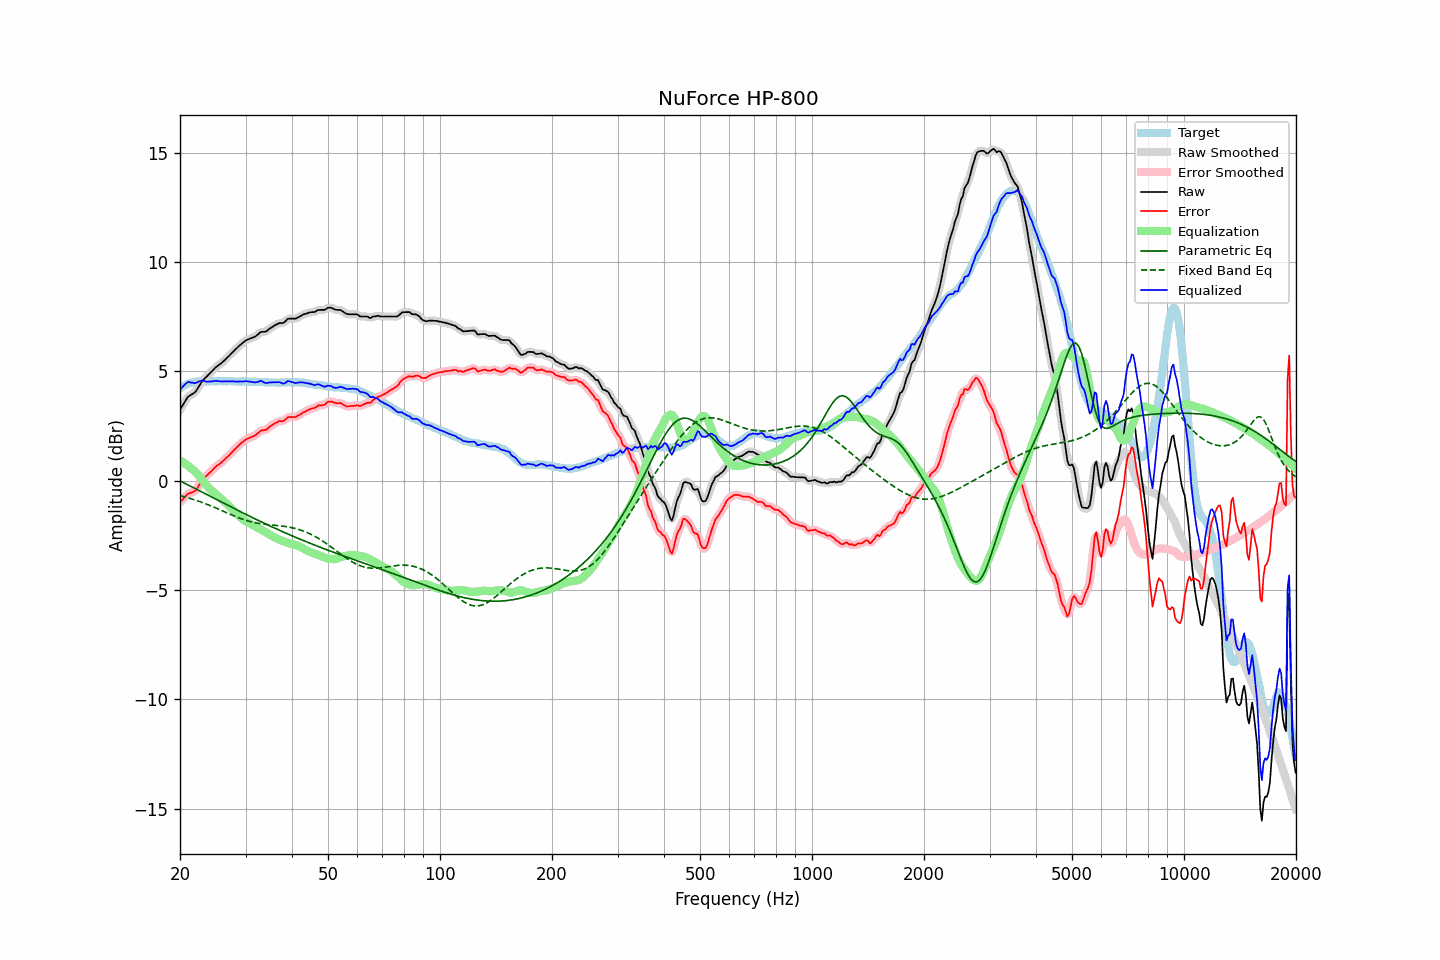

The table this chart was drawn from, first rows:
frequency, raw, error, smoothed, error_smoothed, equalization, parametric_eq, fixed_band_eq, equalized_raw, equalized_smoothed, target
20.00, 3.24, -0.98, 3.23, -0.99, 0.93, -0.01, -0.69, 4.17, 4.16, 4.22
20.20, 3.36, -0.91, 3.37, -0.91, 0.88, -0.05, -0.70, 4.24, 4.25, 4.27
20.40, 3.48, -0.84, 3.49, -0.82, 0.84, -0.09, -0.72, 4.32, 4.33, 4.32
20.61, 3.61, -0.74, 3.61, -0.75, 0.79, -0.12, -0.74, 4.39, 4.40, 4.35
20.81, 3.73, -0.67, 3.73, -0.67, 0.73, -0.16, -0.76, 4.46, 4.46, 4.40
21.02, 3.84, -0.60, 3.82, -0.61, 0.68, -0.20, -0.79, 4.51, 4.50, 4.44
21.23, 3.89, -0.57, 3.89, -0.57, 0.62, -0.23, -0.81, 4.50, 4.51, 4.46
21.44, 3.93, -0.55, 3.93, -0.55, 0.55, -0.27, -0.83, 4.48, 4.49, 4.48
21.66, 3.98, -0.52, 3.97, -0.53, 0.50, -0.31, -0.85, 4.48, 4.47, 4.50
21.87, 4.02, -0.49, 4.03, -0.49, 0.44, -0.35, -0.88, 4.46, 4.47, 4.51
22.09, 4.10, -0.43, 4.11, -0.42, 0.37, -0.38, -0.90, 4.47, 4.48, 4.53
22.31, 4.22, -0.32, 4.21, -0.32, 0.29, -0.42, -0.93, 4.51, 4.50, 4.54
22.54, 4.34, -0.20, 4.34, -0.20, 0.20, -0.46, -0.95, 4.54, 4.54, 4.54
22.76, 4.46, -0.08, 4.46, -0.08, 0.10, -0.50, -0.98, 4.56, 4.56, 4.54
22.99, 4.57, 0.04, 4.56, 0.03, 0.01, -0.53, -1.00, 4.58, 4.57, 4.53
23.22, 4.65, 0.12, 4.65, 0.12, -0.09, -0.57, -1.03, 4.56, 4.56, 4.53
23.45, 4.72, 0.19, 4.72, 0.19, -0.18, -0.61, -1.06, 4.54, 4.54, 4.53
23.69, 4.79, 0.25, 4.79, 0.26, -0.26, -0.65, -1.09, 4.52, 4.53, 4.54
23.92, 4.87, 0.33, 4.87, 0.33, -0.34, -0.69, -1.12, 4.53, 4.52, 4.54
24.16, 4.94, 0.39, 4.94, 0.39, -0.41, -0.72, -1.15, 4.53, 4.53, 4.55
24.40, 5.02, 0.46, 5.02, 0.47, -0.48, -0.76, -1.18, 4.54, 4.54, 4.56
24.65, 5.09, 0.54, 5.09, 0.55, -0.54, -0.80, -1.21, 4.55, 4.55, 4.55
24.89, 5.17, 0.63, 5.16, 0.62, -0.60, -0.84, -1.24, 4.57, 4.56, 4.54
25.14, 5.23, 0.69, 5.23, 0.68, -0.67, -0.87, -1.27, 4.56, 4.56, 4.54
25.39, 5.28, 0.73, 5.28, 0.73, -0.73, -0.91, -1.31, 4.55, 4.55, 4.55
25.65, 5.34, 0.79, 5.34, 0.79, -0.79, -0.95, -1.34, 4.54, 4.54, 4.55
25.91, 5.39, 0.84, 5.39, 0.85, -0.86, -0.99, -1.37, 4.53, 4.54, 4.54
26.16, 5.46, 0.92, 5.46, 0.92, -0.92, -1.03, -1.40, 4.54, 4.54, 4.54
26.43, 5.53, 0.99, 5.53, 0.99, -0.98, -1.06, -1.44, 4.54, 4.54, 4.54
26.69, 5.60, 1.06, 5.60, 1.05, -1.05, -1.10, -1.47, 4.55, 4.55, 4.54
26.96, 5.67, 1.12, 5.67, 1.12, -1.12, -1.14, -1.50, 4.54, 4.54, 4.55
27.23, 5.74, 1.19, 5.74, 1.19, -1.20, -1.18, -1.53, 4.54, 4.54, 4.55
27.50, 5.82, 1.27, 5.81, 1.27, -1.27, -1.21, -1.56, 4.54, 4.54, 4.55
27.77, 5.89, 1.35, 5.89, 1.35, -1.35, -1.25, -1.60, 4.54, 4.54, 4.54
28.05, 5.96, 1.42, 5.96, 1.43, -1.42, -1.29, -1.63, 4.53, 4.53, 4.54
28.33, 6.03, 1.50, 6.03, 1.50, -1.50, -1.32, -1.66, 4.53, 4.53, 4.53
28.62, 6.10, 1.57, 6.10, 1.58, -1.57, -1.36, -1.69, 4.53, 4.53, 4.53
28.90, 6.18, 1.64, 6.17, 1.64, -1.64, -1.40, -1.71, 4.54, 4.53, 4.53
29.19, 6.24, 1.71, 6.24, 1.71, -1.71, -1.44, -1.74, 4.53, 4.53, 4.52
29.48, 6.30, 1.76, 6.30, 1.77, -1.77, -1.47, -1.77, 4.53, 4.54, 4.54
29.78, 6.36, 1.83, 6.36, 1.82, -1.82, -1.51, -1.79, 4.54, 4.54, 4.53
30.08, 6.42, 1.88, 6.41, 1.87, -1.86, -1.54, -1.82, 4.55, 4.54, 4.54
30.38, 6.45, 1.92, 6.45, 1.92, -1.91, -1.58, -1.84, 4.54, 4.54, 4.53
30.68, 6.48, 1.95, 6.48, 1.95, -1.94, -1.62, -1.86, 4.53, 4.54, 4.53
30.99, 6.51, 1.98, 6.51, 1.98, -1.98, -1.65, -1.88, 4.53, 4.53, 4.53
31.30, 6.54, 2.01, 6.54, 2.01, -2.02, -1.69, -1.90, 4.51, 4.51, 4.53
31.61, 6.57, 2.04, 6.57, 2.04, -2.07, -1.73, -1.91, 4.50, 4.50, 4.52
31.93, 6.60, 2.07, 6.61, 2.09, -2.11, -1.76, -1.93, 4.49, 4.50, 4.52
32.24, 6.66, 2.15, 6.66, 2.14, -2.15, -1.80, -1.94, 4.51, 4.51, 4.51
32.57, 6.72, 2.20, 6.72, 2.21, -2.19, -1.83, -1.96, 4.53, 4.54, 4.52
32.89, 6.79, 2.27, 6.77, 2.26, -2.22, -1.87, -1.97, 4.56, 4.55, 4.52
33.22, 6.81, 2.30, 6.80, 2.29, -2.26, -1.90, -1.98, 4.54, 4.54, 4.51
33.55, 6.81, 2.30, 6.81, 2.31, -2.31, -1.94, -1.99, 4.50, 4.50, 4.51
33.89, 6.81, 2.31, 6.82, 2.32, -2.35, -1.97, -2.00, 4.46, 4.47, 4.49
34.23, 6.85, 2.35, 6.85, 2.36, -2.39, -2.01, -2.01, 4.46, 4.47, 4.50
34.57, 6.91, 2.42, 6.90, 2.41, -2.43, -2.04, -2.01, 4.48, 4.47, 4.49
34.92, 6.97, 2.48, 6.96, 2.47, -2.47, -2.08, -2.02, 4.49, 4.49, 4.49
35.27, 7.01, 2.52, 7.01, 2.53, -2.52, -2.11, -2.03, 4.49, 4.49, 4.49
35.62, 7.06, 2.57, 7.06, 2.57, -2.56, -2.14, -2.04, 4.49, 4.50, 4.49
35.97, 7.11, 2.63, 7.10, 2.62, -2.61, -2.18, -2.04, 4.50, 4.50, 4.48
... 635 more rows
